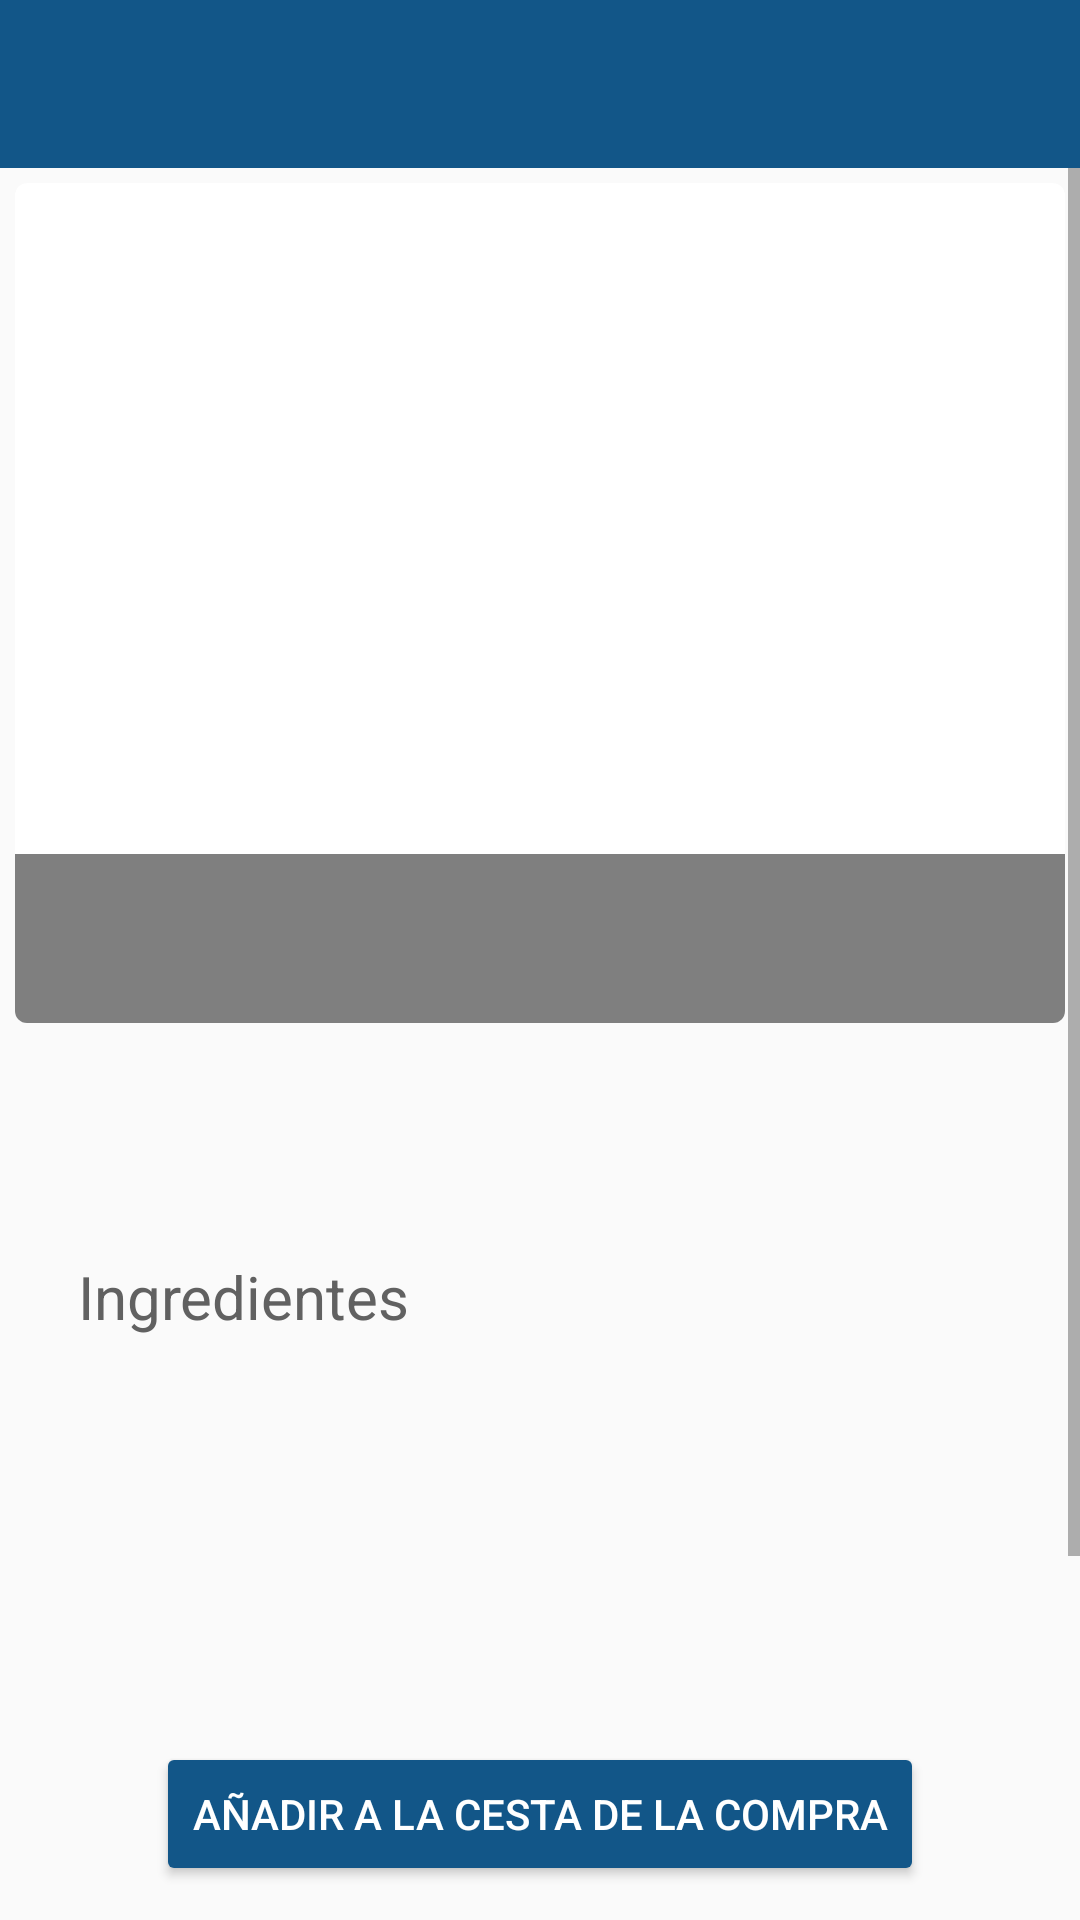

Produce the Android XML layout that renders to this screen, including the resource entries it uses.
<!-- AndroidManifest.xml: application theme MyMaterialTheme -->
<!-- res/layout/recipe_detail.xml -->
<?xml version="1.0" encoding="utf-8"?>
<LinearLayout xmlns:android="http://schemas.android.com/apk/res/android"
    xmlns:tools="http://schemas.android.com/tools"
    android:layout_width="match_parent"
    android:layout_height="match_parent"
    xmlns:app="http://schemas.android.com/apk/res-auto"
    android:gravity="center_horizontal"
    android:orientation="vertical"
    tools:context="es.upm.miw.myapplication.CreateRecipeActivity">
    <android.support.design.widget.AppBarLayout
        android:layout_width="match_parent"
        android:layout_height="wrap_content"
        android:theme="@style/ThemeOverlay.AppCompat.Dark.ActionBar">
        <android.support.v7.widget.Toolbar
            android:id="@+id/toolbar_detail"
            android:layout_width="match_parent"
            android:layout_height="?attr/actionBarSize"
            android:background="?attr/colorPrimary"
            app:layout_scrollFlags="scroll|enterAlways"
            app:popupTheme="@style/ThemeOverlay.AppCompat.Light" />
    </android.support.design.widget.AppBarLayout>
    <ScrollView
        android:layout_width="match_parent"
        android:layout_height="match_parent" >
        <android.support.design.widget.CoordinatorLayout
            xmlns:android="http://schemas.android.com/apk/res/android"
            xmlns:app="http://schemas.android.com/apk/res-auto"
            android:layout_width="match_parent"
            android:layout_height="wrap_content">
            <android.support.v7.widget.CardView xmlns:android="http://schemas.android.com/apk/res/android"
                xmlns:card_view="http://schemas.android.com/apk/res-auto"
                xmlns:app="http://schemas.android.com/tools"
                android:id="@+id/card_view"
                android:layout_width="match_parent"
                android:layout_height="wrap_content"
                android:layout_margin="5dp"
                card_view:cardCornerRadius="4dp">
                    <FrameLayout
                        android:layout_width="match_parent"
                        android:layout_height="280dp"
                        android:layout_gravity="center_horizontal">
                        <ImageView
                            android:id="@+id/recipe_img"
                            android:layout_width="match_parent"
                            android:layout_height="match_parent"
                            android:layout_gravity="center"
                            android:scaleType="centerCrop"
                            />
                        <LinearLayout
                            android:layout_width="match_parent"
                            android:layout_height="wrap_content"
                            android:layout_gravity="left|bottom"
                            android:background="@android:drawable/screen_background_dark_transparent"
                            android:orientation="vertical">
                            <TextView
                                android:id="@+id/recipe_name"
                                android:layout_width="match_parent"
                                android:layout_height="wrap_content"
                                android:padding="16dp"
                                android:textSize="18sp"
                                android:textColor="#FFFFFF"
                                android:textStyle="bold" />
                        </LinearLayout>
                    </FrameLayout>
            </android.support.v7.widget.CardView>

            <FrameLayout
                android:layout_height="match_parent"
                android:layout_width="match_parent"
                android:paddingStart="10dp"
                android:paddingEnd="10dp"
                android:paddingTop="300dp"
                android:paddingBottom="@dimen/activity_vertical_margin">
                <LinearLayout
                    android:layout_width="match_parent"
                    android:layout_height="match_parent"
                    android:gravity="center"
                    android:orientation="vertical"
                    android:padding="16dp">
                    <TextView
                        android:id="@+id/recipe_description"
                        android:layout_width="match_parent"
                        android:layout_height="wrap_content"
                        android:textColor="@color/grey_500"
                        android:textSize="16sp" />
                    <me.gujun.android.taggroup.TagGroup
                        android:layout_marginBottom="10dp"
                        android:id="@+id/tag_group"
                        style="@style/TagGroup.custom" />
                    <TextView
                        android:id="@+id/ingredientsListTitle"
                        android:layout_width="match_parent"
                        android:layout_height="wrap_content"
                        android:textColor="@color/grey_700"
                        android:paddingTop="15dp"
                        android:paddingBottom="20dp"
                        android:text="@string/ingredients"
                        android:textSize="20sp" />
                    <ListView
                        android:layout_margin="0dp"
                        android:padding="0dp"
                        android:divider="@null"
                        android:dividerHeight="0dp"
                        android:id="@+id/ingredientsListView"
                        android:layout_width="match_parent"
                        android:layout_height="100dp" />
                    <android.support.v7.widget.AppCompatButton
                        android:id="@+id/shoppingList"
                        android:layout_width="wrap_content"
                        android:layout_marginTop="15dp"
                        android:layout_height="wrap_content"
                        android:text="@string/shoppingList"
                        android:textColor="@color/textColorPrimary"
                        app:backgroundTint="@color/colorPrimaryDark" />
                    <TextView
                        android:id="@+id/StepsListTitle"
                        android:layout_width="match_parent"
                        android:layout_height="wrap_content"
                        android:textColor="@color/grey_700"
                        android:paddingTop="15dp"
                        android:paddingBottom="20dp"
                        android:text="@string/steps"
                        android:textSize="20sp" />
                    <android.support.v7.widget.RecyclerView
                        android:id="@+id/recipeStepsCardView"
                        android:layout_width="match_parent"
                        android:layout_height="match_parent" />
                    <LinearLayout
                        android:layout_width="match_parent"
                        android:layout_height="wrap_content" >
                        <android.support.v7.widget.AppCompatButton
                            android:id="@+id/addComment"
                            android:layout_width="wrap_content"
                            android:layout_marginTop="15dp"
                            android:layout_height="wrap_content"
                            android:text="@string/add_comment"
                            android:visibility="invisible"
                            android:textColor="@color/textColorPrimary"
                            app:backgroundTint="@color/colorPrimaryDark" />
                        <android.support.v7.widget.AppCompatButton
                            android:id="@+id/viewComments"
                            android:layout_width="wrap_content"
                            android:layout_marginTop="15dp"
                            android:layout_height="wrap_content"
                            android:text="Ver Comentarios"
                            android:textColor="@color/textColorPrimary"
                            app:backgroundTint="@color/colorPrimaryDark" />
                    </LinearLayout>

                </LinearLayout>

            </FrameLayout>
        </android.support.design.widget.CoordinatorLayout>
    </ScrollView>
</LinearLayout>
<!-- resources referenced by this layout -->
<resources>
  <color name="colorPrimaryDark">#125688</color>
  <color name="grey_500">#9e9e9e</color>
  <color name="grey_700">#616161</color>
  <color name="textColorPrimary">#FFFFFF</color>
  <dimen name="activity_vertical_margin">16dp</dimen>
  <string name="add_comment">Añade tu comentario</string>
  <string name="ingredients">Ingredientes</string>
  <string name="shoppingList">Añadir a la cesta de la compra</string>
  <string name="steps">Pasos a seguir</string>
  <style name="MyMaterialTheme" parent="MyMaterialTheme.Base">
  
      </style>
  <style name="MyMaterialTheme.Base" parent="Theme.AppCompat.Light.DarkActionBar">
          <item name="windowNoTitle">true</item>
          <item name="windowActionBar">false</item>
          <item name="colorPrimary">@color/colorPrimary</item>
          <item name="colorPrimaryDark">@color/colorPrimaryDark</item>
          <item name="colorAccent">@color/colorAccent</item>
      </style>
  <color name="colorPrimary">#125688</color>
  <color name="colorAccent">#FF4081</color>
</resources>
